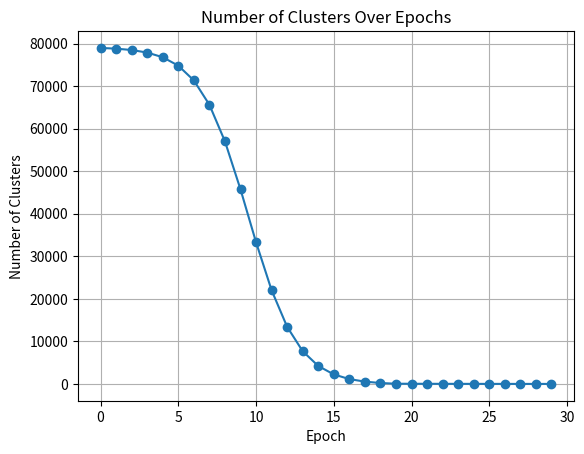

Reproduce this figure in Python.
import numpy as np


def calculate_n_clusters(
    initial_n_clusters,
    final_n_clusters,
    final_n_clusters_2,
    epoch,
    k_means_start_epoch=10,
    k_means_slow_epoch=40,
):
    if epoch < k_means_start_epoch:
        # No change in number of clusters for the first L epochs
        return initial_n_clusters

    if k_means_start_epoch <= epoch < k_means_slow_epoch:

        adjusted_total_epochs = k_means_slow_epoch - k_means_start_epoch
        adjusted_epoch = epoch - k_means_start_epoch

        # Sigmoid function to control the rate of decrease
        x = np.linspace(-6, 6, adjusted_total_epochs)  # Spread over a range to adjust the curve
        sigmoid = 1 / (1 + np.exp(-x))

        # Normalize to get values between 0 and 1
        normalized_sigmoid = (sigmoid - sigmoid.min()) / (sigmoid.max() - sigmoid.min())

        # Invert and scale to get the number of clusters
        n_clusters = initial_n_clusters - normalized_sigmoid * (
            initial_n_clusters - final_n_clusters
        )

        return int(n_clusters[adjusted_epoch])

    else:
        # From P to total_epochs, decay by 0.9 per epoch
        n_clusters = int(final_n_clusters * (0.8 ** (epoch - k_means_slow_epoch + 1)))
        n_clusters = max(n_clusters, final_n_clusters_2)

        return n_clusters


# Testing the function
initial_n_clusters = 15800 * 5 - 10
final_n_clusters = 50
final_n_clusters_2 = 5
total_epochs = 30
k_means_start_epoch = 0
k_means_slow_epoch = 20

# Compute n_clusters for each epoch
n_clusters = [
    calculate_n_clusters(
        initial_n_clusters,
        final_n_clusters,
        final_n_clusters_2,
        epoch,
        k_means_start_epoch,
        k_means_slow_epoch,
    )
    for epoch in range(total_epochs)
]

# Print the result
print(n_clusters)

# Plot the result
import matplotlib.pyplot as plt

plt.plot(range(total_epochs), n_clusters, marker="o")
plt.xlabel("Epoch")
plt.ylabel("Number of Clusters")
plt.title("Number of Clusters Over Epochs")
plt.grid(True)
plt.show()

